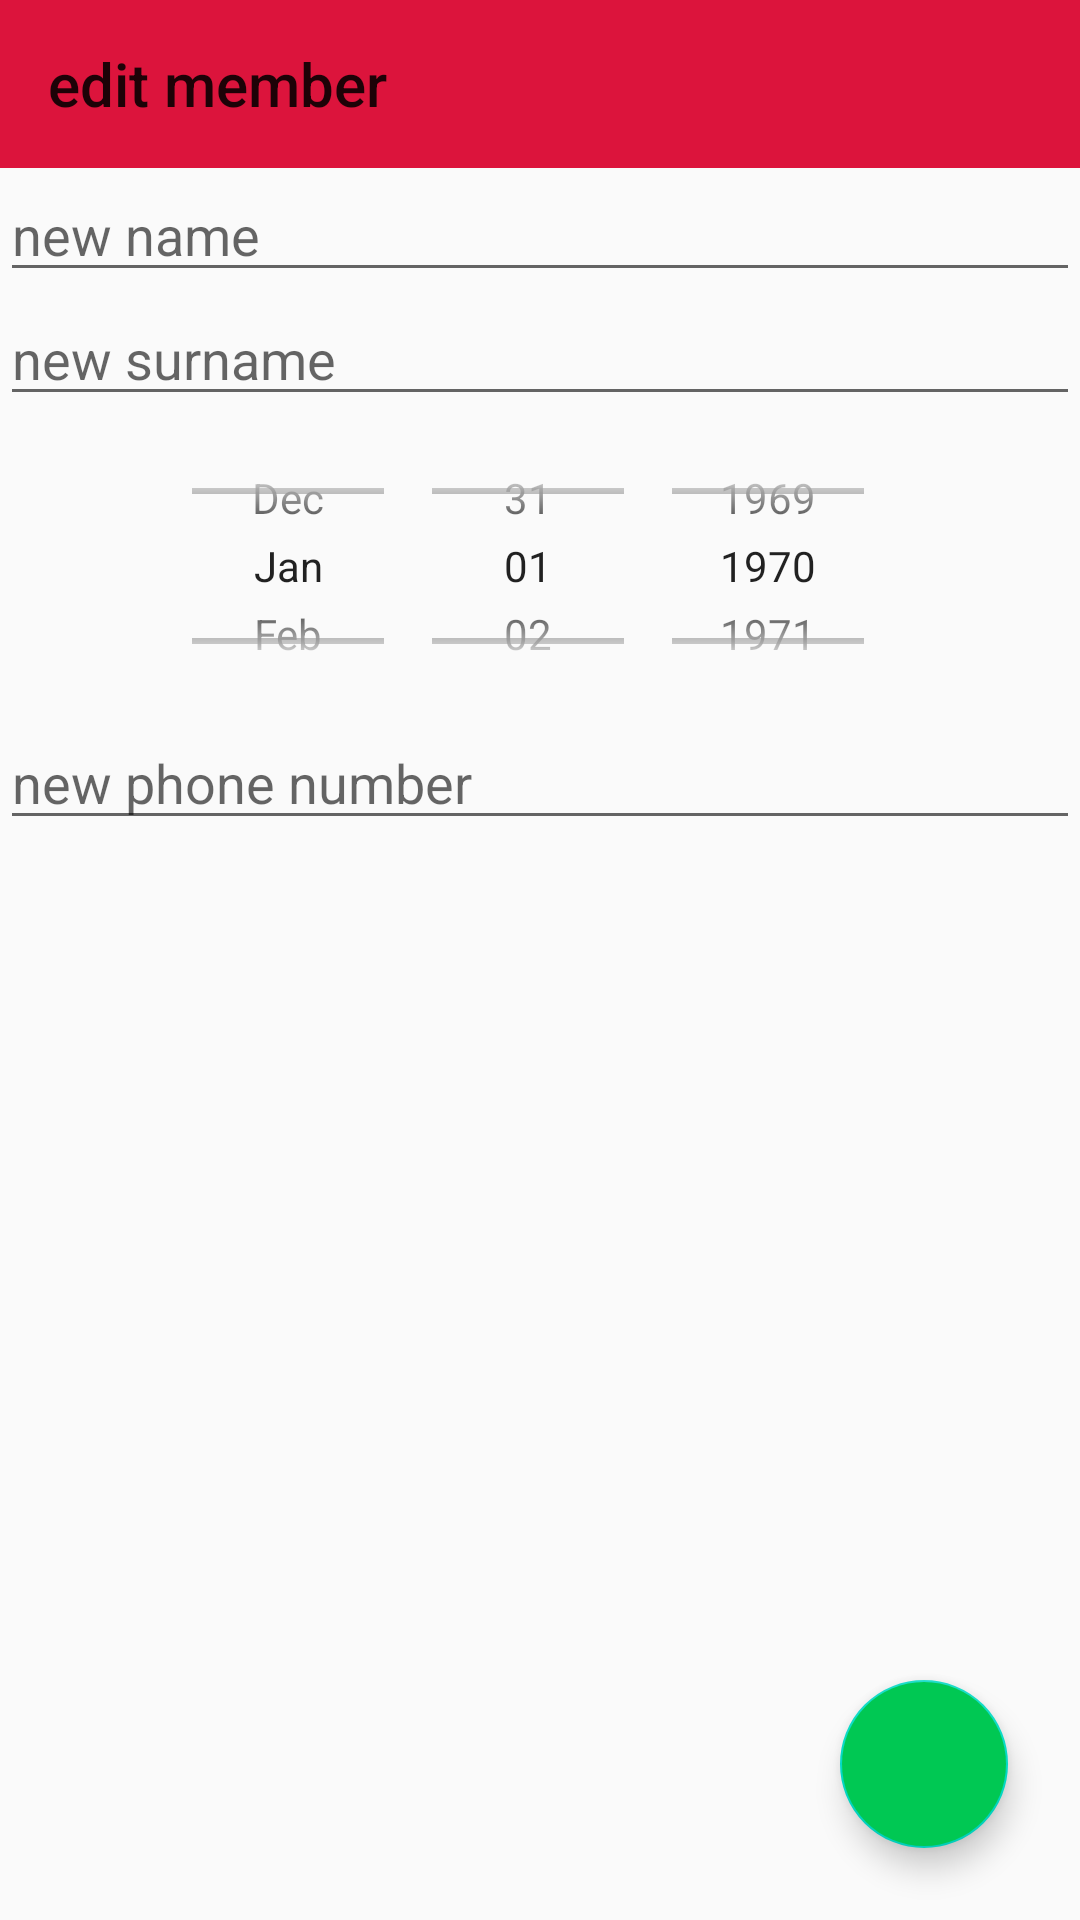

Reconstruct the res/layout file that produces this screen, plus the resources it refers to.
<!-- AndroidManifest.xml: application theme AppTheme -->
<!-- res/layout/activity_edit_member.xml -->
<?xml version="1.0" encoding="utf-8"?>
<LinearLayout xmlns:android="http://schemas.android.com/apk/res/android"
    xmlns:app="http://schemas.android.com/apk/res-auto"
    xmlns:tools="http://schemas.android.com/tools"
    android:layout_width="match_parent"
    android:layout_height="match_parent"
    android:onClick="rootLayoutTapped"
    android:orientation="vertical"
    tools:context=".activity.EditMemberActivity">

    <androidx.appcompat.widget.Toolbar
        android:id="@+id/tb_edit"
        android:layout_width="match_parent"
        android:layout_height="?attr/actionBarSize"
        android:background="#DC143C"
        app:layout_constraintStart_toStartOf="parent"
        app:layout_constraintTop_toTopOf="parent"
        app:popupTheme="@style/AppTheme.PopupOverlay"
        app:title="edit member"/>

    <EditText
        android:id="@+id/et_edit_name"
        style="@style/EditText"
        android:layout_width="match_parent"
        android:layout_height="wrap_content"
        android:hint="new name" />

    <EditText
        android:id="@+id/et_edit_surname"
        style="@style/EditText"
        android:layout_width="match_parent"
        android:layout_height="wrap_content"
        android:hint="new surname" />

    <DatePicker
        android:id="@+id/picker_edit_birthday"
        android:layout_width="match_parent"
        android:layout_height="100dp"
        android:calendarViewShown="false"
        android:datePickerMode="spinner" />


    <EditText
        style="@style/EditText"
        android:id="@+id/et_edit_phone_number"
        android:layout_width="match_parent"
        android:layout_height="wrap_content"
        android:hint="new phone number" />

    <FrameLayout
        android:layout_width="match_parent"
        android:layout_height="match_parent">

        <com.google.android.material.floatingactionbutton.FloatingActionButton
            android:id="@+id/fab_edit_member"
            android:layout_width="142dp"
            android:layout_height="wrap_content"
            android:layout_gravity="bottom|end"
            android:layout_marginEnd="24dp"
            android:layout_marginBottom="24dp"
            android:backgroundTint="#00C853"
            android:src="@drawable/ic_save_24px" />
    </FrameLayout>


</LinearLayout>
<!-- resources referenced by this layout -->
<resources>
  <style name="AppTheme.PopupOverlay" parent="ThemeOverlay.AppCompat.Light" />
  <style name="AppTheme" parent="Theme.AppCompat.Light.NoActionBar">
          
          <item name="colorPrimary">@color/colorPrimary</item>
          <item name="colorPrimaryDark">#78909C</item>
          <item name="colorAccent">@color/colorAccent</item>
  
      </style>
  <!-- not gathered from this repository: default colours our renderer supplied (Android Studio template values) -->
  <color name="colorPrimary">#FF6200EE</color>
  <color name="colorAccent">#FF03DAC5</color>
</resources>
